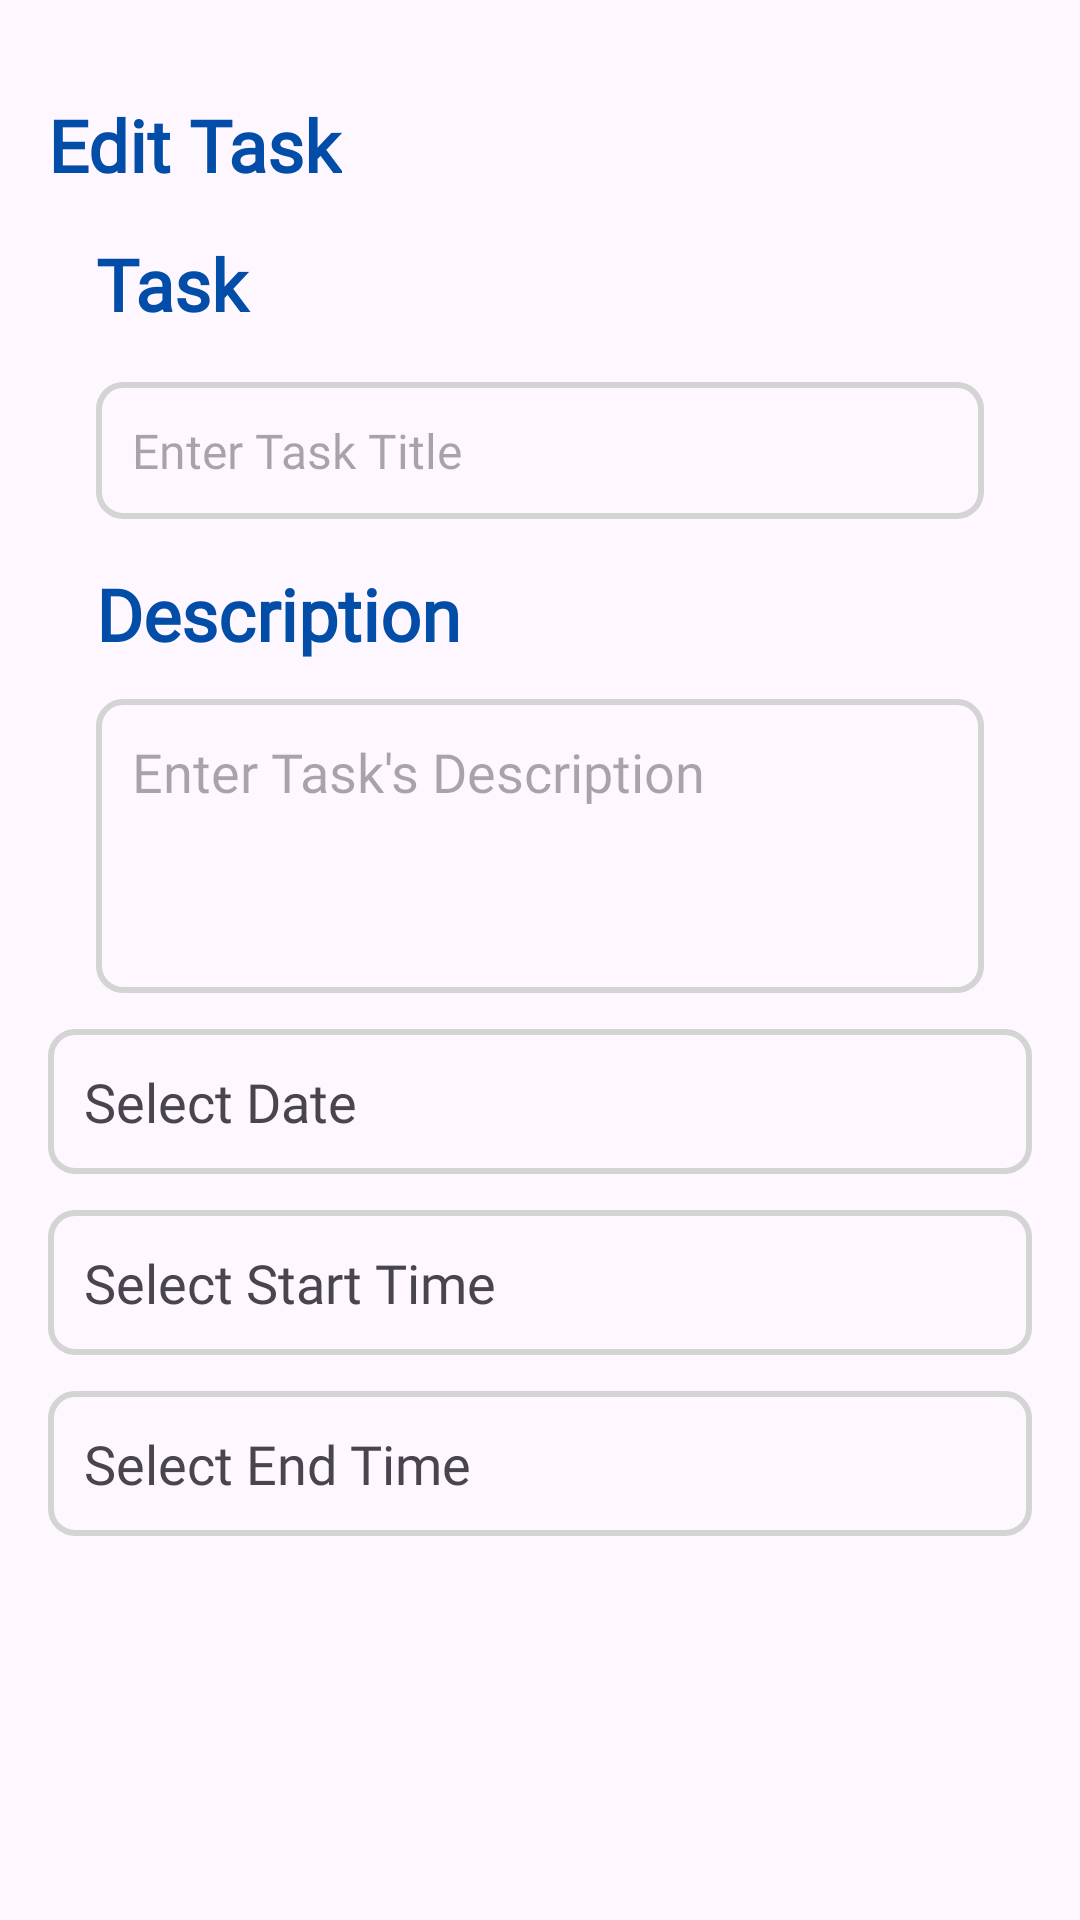

Layout XML and referenced resources for this Android screen:
<!-- AndroidManifest.xml: application theme Theme.MAD_Exam_04 -->
<!-- res/layout/activity_update_task.xml -->
<?xml version="1.0" encoding="utf-8"?>
<RelativeLayout
    xmlns:android="http://schemas.android.com/apk/res/android"
    xmlns:app="http://schemas.android.com/apk/res-auto"
    xmlns:tools="http://schemas.android.com/tools"
    android:layout_width="match_parent"
    android:layout_height="match_parent"
    android:padding="16dp"
    tools:context=".UpdateTaskActivity">

    <TextView
        android:id="@+id/editTaskHeading"
        android:layout_width="wrap_content"
        android:layout_height="wrap_content"
        android:layout_alignParentTop="true"
        android:layout_marginTop="16dp"
        android:fontFamily="@font/poppins"
        android:textStyle="bold"
        android:text="Edit Task"
        android:textColor="@color/darkblue"
        android:textSize="24sp" />

    <TextView
        android:id="@+id/textView"
        android:layout_width="176dp"
        android:layout_height="33dp"
        android:layout_below="@+id/editTaskHeading"
        android:layout_alignParentStart="true"
        android:layout_alignParentEnd="true"
        android:layout_marginStart="16dp"
        android:layout_marginTop="14dp"
        android:layout_marginEnd="203dp"
        android:fontFamily="@font/poppins"
        android:text="Task Name"
        android:textStyle="bold"
        android:textColor="@color/darkblue"
        android:textSize="24sp" />

    <EditText
        android:id="@+id/updateTitleEditText"
        android:layout_width="wrap_content"
        android:layout_height="wrap_content"
        android:layout_below="@id/editTaskHeading"
        android:layout_alignParentStart="true"
        android:layout_alignParentEnd="true"
        android:layout_marginStart="16dp"
        android:layout_marginTop="63dp"
        android:layout_marginEnd="16dp"
        android:background="@drawable/green_boarder"
        android:fontFamily="@font/poppins"
        android:hint="Enter Task Title"
        android:maxLines="1"
        android:padding="12dp"
        android:textSize="16sp" />

    <TextView
        android:id="@+id/textView3"
        android:layout_width="253dp"
        android:layout_height="39dp"
        android:layout_below="@+id/textView"
        android:layout_alignParentStart="true"
        android:layout_alignParentEnd="true"
        android:layout_marginStart="16dp"
        android:layout_marginTop="77dp"
        android:layout_marginEnd="126dp"
        android:fontFamily="@font/poppins"
        android:text="Description"
        android:textColor="@color/darkblue"
        android:textSize="24sp"
        android:textStyle="bold" />

    <EditText
        android:id="@+id/updateTaskContentEditText"
        android:layout_width="384dp"
        android:layout_height="98dp"
        android:layout_below="@+id/updateTitleEditText"
        android:layout_alignParentStart="true"
        android:layout_alignParentEnd="true"
        android:layout_marginStart="16dp"
        android:layout_marginTop="60dp"
        android:layout_marginEnd="16dp"
        android:background="@drawable/green_boarder"
        android:fontFamily="@font/poppins"
        android:gravity="top"
        android:hint="Enter Task's Description"
        android:padding="12dp"
        android:textSize="18sp" />




    <TextView
        android:id="@+id/updateDateTextView"
        android:layout_width="match_parent"
        android:layout_height="wrap_content"
        android:layout_below="@id/updateTaskContentEditText"
        android:layout_marginTop="12dp"
        android:background="@drawable/green_boarder"
        android:fontFamily="@font/poppins"
        android:padding="12dp"
        android:textSize="18sp"
        android:text="Select Date" />

    <TextView
        android:id="@+id/updateStartTimeTextView"
        android:layout_width="match_parent"
        android:layout_height="wrap_content"
        android:layout_below="@id/updateDateTextView"
        android:layout_marginTop="12dp"
        android:background="@drawable/green_boarder"
        android:fontFamily="@font/poppins"
        android:padding="12dp"
        android:textSize="18sp"
        android:text="Select Start Time" />

    <TextView
        android:id="@+id/updateEndTimeTextView"
        android:layout_width="match_parent"
        android:layout_height="wrap_content"
        android:layout_below="@id/updateStartTimeTextView"
        android:layout_marginTop="12dp"
        android:background="@drawable/green_boarder"
        android:fontFamily="@font/poppins"
        android:padding="12dp"
        android:textSize="18sp"
        android:text="Select End Time" />

    <Button
        android:id="@+id/updateSaveButton"
        android:layout_width="match_parent"
        android:layout_height="wrap_content"
        android:layout_below="@id/updateEndTimeTextView"
        android:layout_marginTop="172dp"
        android:backgroundTint="@color/blue"
        android:text="Save Task"
        android:textSize="24sp" />
</RelativeLayout>
<!-- resources referenced by this layout -->
<resources>
  <color name="blue">#4379F2</color>
  <color name="darkblue">#024DA8</color>
  <!-- drawable green_boarder (drawable) -->
  <?xml version="1.0" encoding="utf-8"?>
  <shape xmlns:android="http://schemas.android.com/apk/res/android"
      android:shape="rectangle">
  
      <stroke
          android:width="2dp"
          android:color="@color/lightblue"/>
  
      <corners
          android:radius="8dp"/>
  
  
  </shape>
  <style name="Theme.MAD_Exam_04" parent="Base.Theme.MAD_Exam_04" />
  <color name="lightblue">#D4D4D4</color>
  <style name="Base.Theme.MAD_Exam_04" parent="Theme.Material3.DayNight.NoActionBar">
          
          <item name="colorPrimary">@color/Green</item>
          <item name="colorPrimaryVariant">@color/Green</item>
          <item name="android:statusBarColor">@color/Green</item>
      </style>
  <color name="Green">#4379F2</color>
</resources>
